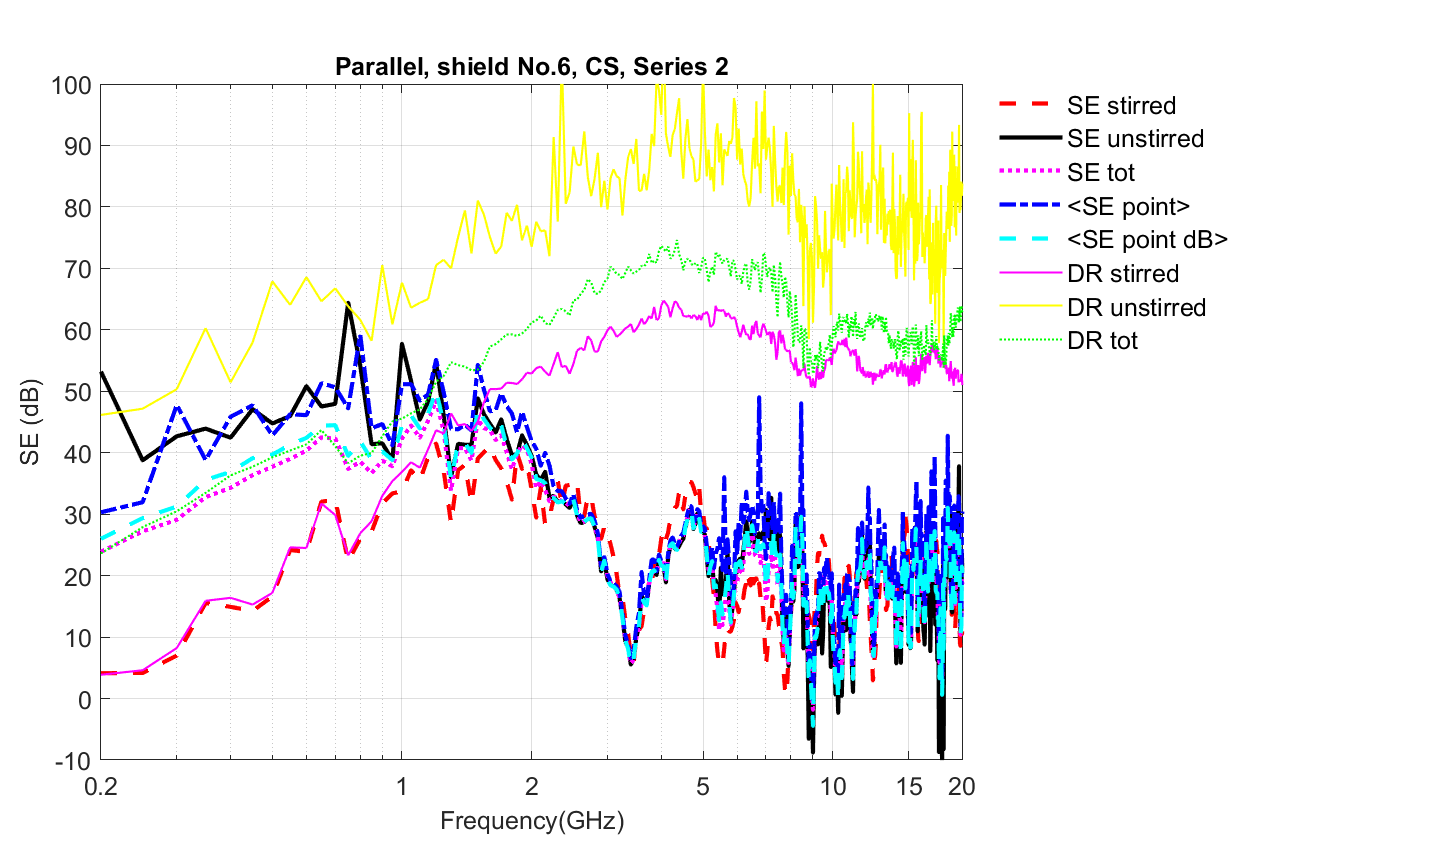

The table this chart was drawn from, first rows:
Freq (Hz)	SE_unstirred(dB)	SE_stirred(dB)	SE_tot	<SE point (dB)>	Stdev(SE point (dB))
200000000	53.2	4.117	23.88	26	5.189
250000000	38.77	4.173	27.2	29.36	4.602
300000000	42.68	6.99	29.09	31.24	5.712
350000000	43.92	15.54	32.78	35.57	5.428
400000000	42.45	14.92	34.28	36.88	5.948
450000000	47.09	14.25	36.35	39.11	6.537
500000000	44.76	16.61	37.72	39.69	4.812
550000000	45.97	24.16	39	41.3	5.479
600000000	50.83	23.88	40.34	42.42	5.076
650000000	47.53	32.03	42.5	44.4	5.687
700000000	47.95	32.36	42.31	44.48	5.852
750000000	64.4	22.33	37.35	39.48	5.612
800000000	54.19	26.01	38.55	41.85	7.755
850000000	41.38	27.13	36.68	38.88	5.814
900000000	41.55	31.76	38.72	40.21	5.157
950000000	38.79	33.37	37.8	38.8	4.323
1000000000	57.72	33.72	42.3	44.45	6.873
1050000000	51.65	37.14	44.43	46.06	5.860
1100000000	45.39	35.49	42.45	43.96	5.339
1150000000	48.34	39.24	45.22	46.35	4.930
1200000000	54.71	41.51	48.47	50.15	5.648
1250000000	46.01	37.04	43.48	44.71	5.622
1300000000	36.01	28.52	33.81	35.67	6.626
1350000000	41.45	37.17	40.76	41.47	4.367
1400000000	41.29	38	40.75	41.57	4.568
1450000000	41.29	31.81	38.73	39.98	4.989
1500000000	48.85	39.05	45.38	47.22	6.200
1550000000	46.25	40.1	44	45.45	6.122
1600000000	44.72	41.02	43.69	44.08	4.624
1650000000	43.3	38.82	42.08	43.09	5.047
1700000000	45.42	37.45	42.84	44.49	6.067
1750000000	42.25	35.33	40.11	40.94	5.686
1800000000	39.55	32.36	37.31	38.9	6.054
1850000000	39.77	39.93	39.79	39.87	4.494
1900000000	42.83	37.36	41.25	42.12	5.264
1950000000	41.26	38.31	40.52	40.77	5.308
2000000000	39.48	34	38.18	39.2	4.753
2050000000	36.42	29.44	34.23	35.72	5.811
2100000000	35.56	34.3	35.36	35.53	3.860
2150000000	36.89	28.31	33.93	35.06	5.537
2200000000	32.7	29.59	32.11	32.69	4.613
2250000000	32.98	32.47	32.88	32.64	3.960
2300000000	32	35.46	32.5	31.88	4.434
2350000000	32.2	31.44	32.11	32.14	3.596
2400000000	31.58	34.64	31.87	31.68	2.732
2450000000	31.03	34.76	31.32	31.04	2.496
2500000000	32.36	34.68	32.53	32.38	2.710
2550000000	29.77	35.32	30.25	29.8	2.785
2600000000	28.52	29.34	28.62	28.18	3.892
2650000000	28.76	29.71	28.85	28.81	2.885
2700000000	29.22	32.88	29.51	29.19	2.601
2750000000	29.24	32.84	29.52	29.38	2.358
2800000000	27.95	29.69	28.11	27.89	3.110
2850000000	26.07	28.15	26.26	25.99	2.676
2900000000	20.7	26	21.16	20.64	3.081
2950000000	22.31	27.94	22.72	22.43	2.290
3000000000	19.39	26.8	19.9	19.35	2.900
3050000000	18.5	25.11	18.86	18.43	2.482
3100000000	18.21	22.98	18.51	18.22	2.344
3150000000	17.72	20.29	17.91	17.75	2.177
... 337 more rows
